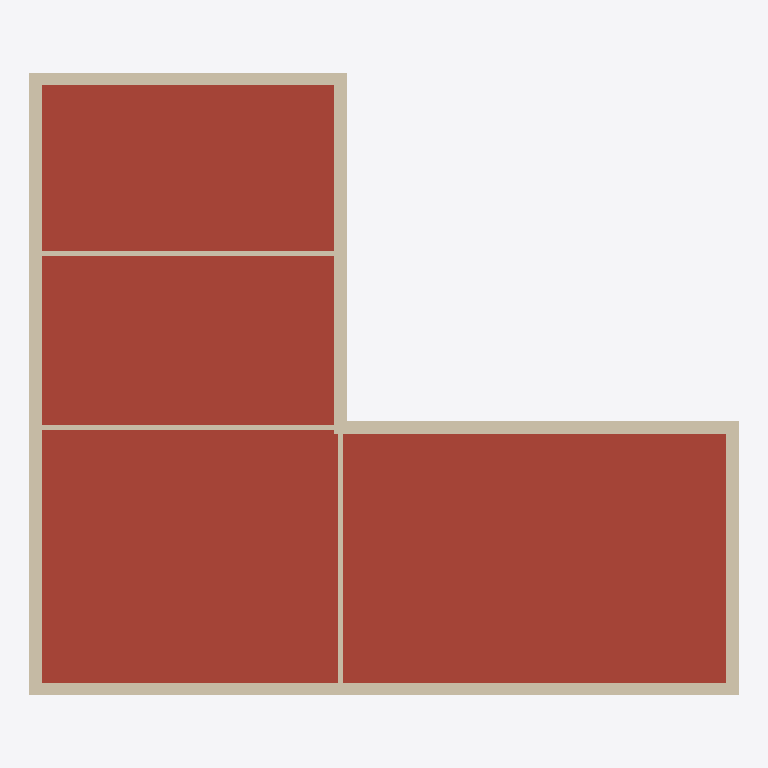
Plan cut of the same IFC building model at storey 'Foundation' (level -0.38 m, cut at 1.02 m), seen from above with north up, elements coloured by IFC class: 9 walls (beige), 1 roof (red-brown). Cut surfaces are drawn darker.
Extent 16.3 m × 14.3 m × 3.8 m (x, y, z). Storeys (7): Office Floor at -3.12 m; Basement at -2.59 m; Foundation at -0.38 m; First Floor at 0.00 m; Office Roof at 0.38 m; Second Floor at 2.74 m; Roof at 5.49 m. Elements (33): 10 IfcWindow, 9 IfcWall, 8 IfcFurniture, 4 IfcDoor, 1 IfcRoof, 1 IfcSlab.

HEADER;
FILE_DESCRIPTION(('ViewDefinition [ReferenceView_V1.2]','RevitIdentifiers [VersionGUID: b8e8a709-1579-4033-93c5-b7ab9fd164eb, NumberOfSaves: 1]'),'2;1');
FILE_NAME('rvt-holdout-office-2022.ifc','2026-11-02T22:35:39',(''),(''),'ODA IFC SDK 22.8','22.1.80.32 - IFC 22.7.0.0 - Default UI','');
FILE_SCHEMA(('IFC4'));
ENDSEC;
DATA;
#116=IFCPROJECT('2ceiF6veP2i92PGvPghZBK',#20,'rvt-rs #408',$,$,'rvt-rs holdout model office (Revit 2022)','CC BY 4.0',(#111),#108);
#149=IFCSITE('2ceiF6veP2i92PGvPghZBM',#20,'Default',$,$,#148,$,$,.ELEMENT.,(42,21,31,181945),(-71,-3,-24,-263305),0.0,$,$);
#119=IFCBUILDING('2ceiF6veP2i92PGvPghZBL',#20,'Single-storey L-shaped office',$,$,#16,$,'Single-storey L-shaped office',.ELEMENT.,$,$,#118);
#123=IFCBUILDINGSTOREY('2ceiF6veP2i92PGvQLKS02',#20,'Office Floor',$,'Level:1/4" Head',#122,$,'Office Floor',.ELEMENT.,-10.25);
#127=IFCBUILDINGSTOREY('2ceiF6veP2i92PGvQLKS72',#20,'Basement',$,'Level:1/4" Head',#126,$,'Basement',.ELEMENT.,-8.5);
#131=IFCBUILDINGSTOREY('2ceiF6veP2i92PGvQLKS2p',#20,'Foundation',$,'Level:1/4" Head',#130,$,'Foundation',.ELEMENT.,-1.25);
#134=IFCBUILDINGSTOREY('2ceiF6veP2i92PGvQLKSnK',#20,'First Floor',$,'Level:1/4" Head',#133,$,'First Floor',.ELEMENT.,0.0);
#138=IFCBUILDINGSTOREY('2ceiF6veP2i92PGvQLKS0q',#20,'Office Roof',$,'Level:1/4" Head',#137,$,'Office Roof',.ELEMENT.,1.2329396325459303);
#142=IFCBUILDINGSTOREY('2ceiF6veP2i92PGvQLKSVL',#20,'Second Floor',$,'Level:1/4" Head',#141,$,'Second Floor',.ELEMENT.,9.0);
#146=IFCBUILDINGSTOREY('2ceiF6veP2i92PGvQLKSQq',#20,'Roof',$,'Level:1/4" Head',#145,$,'Roof',.ELEMENT.,18.0);
#932=IFCROOF('1K3B_8gQvB5w9BXjpAx7Rn',#20,'Sloped Glazing:Sloped Glazing:587245',$,'Sloped Glazing:Sloped Glazing',#931,$,'587245',.NOTDEFINED.);
#261=IFCWALL('1K3B_8gQvB5w9BXjpAx7RG',#20,'Basic Wall:Exterior - Brick on Wood Stud:587212',$,'Basic Wall:Exterior - Brick on Wood Stud',#256,#260,'587212',.NOTDEFINED.);
#659=IFCWALL('1K3B_8gQvB5w9BXjpAx7RD',#20,'Basic Wall:Exterior - Brick on Wood Stud:587217',$,'Basic Wall:Exterior - Brick on Wood Stud',#654,#658,'587217',.NOTDEFINED.);
#452=IFCWALL('1K3B_8gQvB5w9BXjpAx7RI',#20,'Basic Wall:Exterior - Brick on Wood Stud:587214',$,'Basic Wall:Exterior - Brick on Wood Stud',#447,#451,'587214',.NOTDEFINED.);
#521=IFCWALL('1K3B_8gQvB5w9BXjpAx7RJ',#20,'Basic Wall:Exterior - Brick on Wood Stud:587215',$,'Basic Wall:Exterior - Brick on Wood Stud',#516,#520,'587215',.NOTDEFINED.);
#590=IFCWALL('1K3B_8gQvB5w9BXjpAx7RC',#20,'Basic Wall:Exterior - Brick on Wood Stud:587216',$,'Basic Wall:Exterior - Brick on Wood Stud',#585,#589,'587216',.NOTDEFINED.);
#383=IFCWALL('1K3B_8gQvB5w9BXjpAx7RH',#20,'Basic Wall:Exterior - Brick on Wood Stud:587213',$,'Basic Wall:Exterior - Brick on Wood Stud',#378,#382,'587213',.NOTDEFINED.);
#846=IFCWALL('1K3B_8gQvB5w9BXjpAx7R8',#20,'Basic Wall:Interior - 4 3/4" Partition (1-hr):587220',$,'Basic Wall:Interior - 4 3/4" Partition (1-hr)',#841,#845,'587220',.NOTDEFINED.);
#795=IFCWALL('1K3B_8gQvB5w9BXjpAx7RF',#20,'Basic Wall:Interior - 4 3/4" Partition (1-hr):587219',$,'Basic Wall:Interior - 4 3/4" Partition (1-hr)',#790,#794,'587219',.NOTDEFINED.);
#728=IFCWALL('1K3B_8gQvB5w9BXjpAx7RE',#20,'Basic Wall:Interior - 4 3/4" Partition (1-hr):587218',$,'Basic Wall:Interior - 4 3/4" Partition (1-hr)',#723,#727,'587218',.NOTDEFINED.);
ENDSEC;
